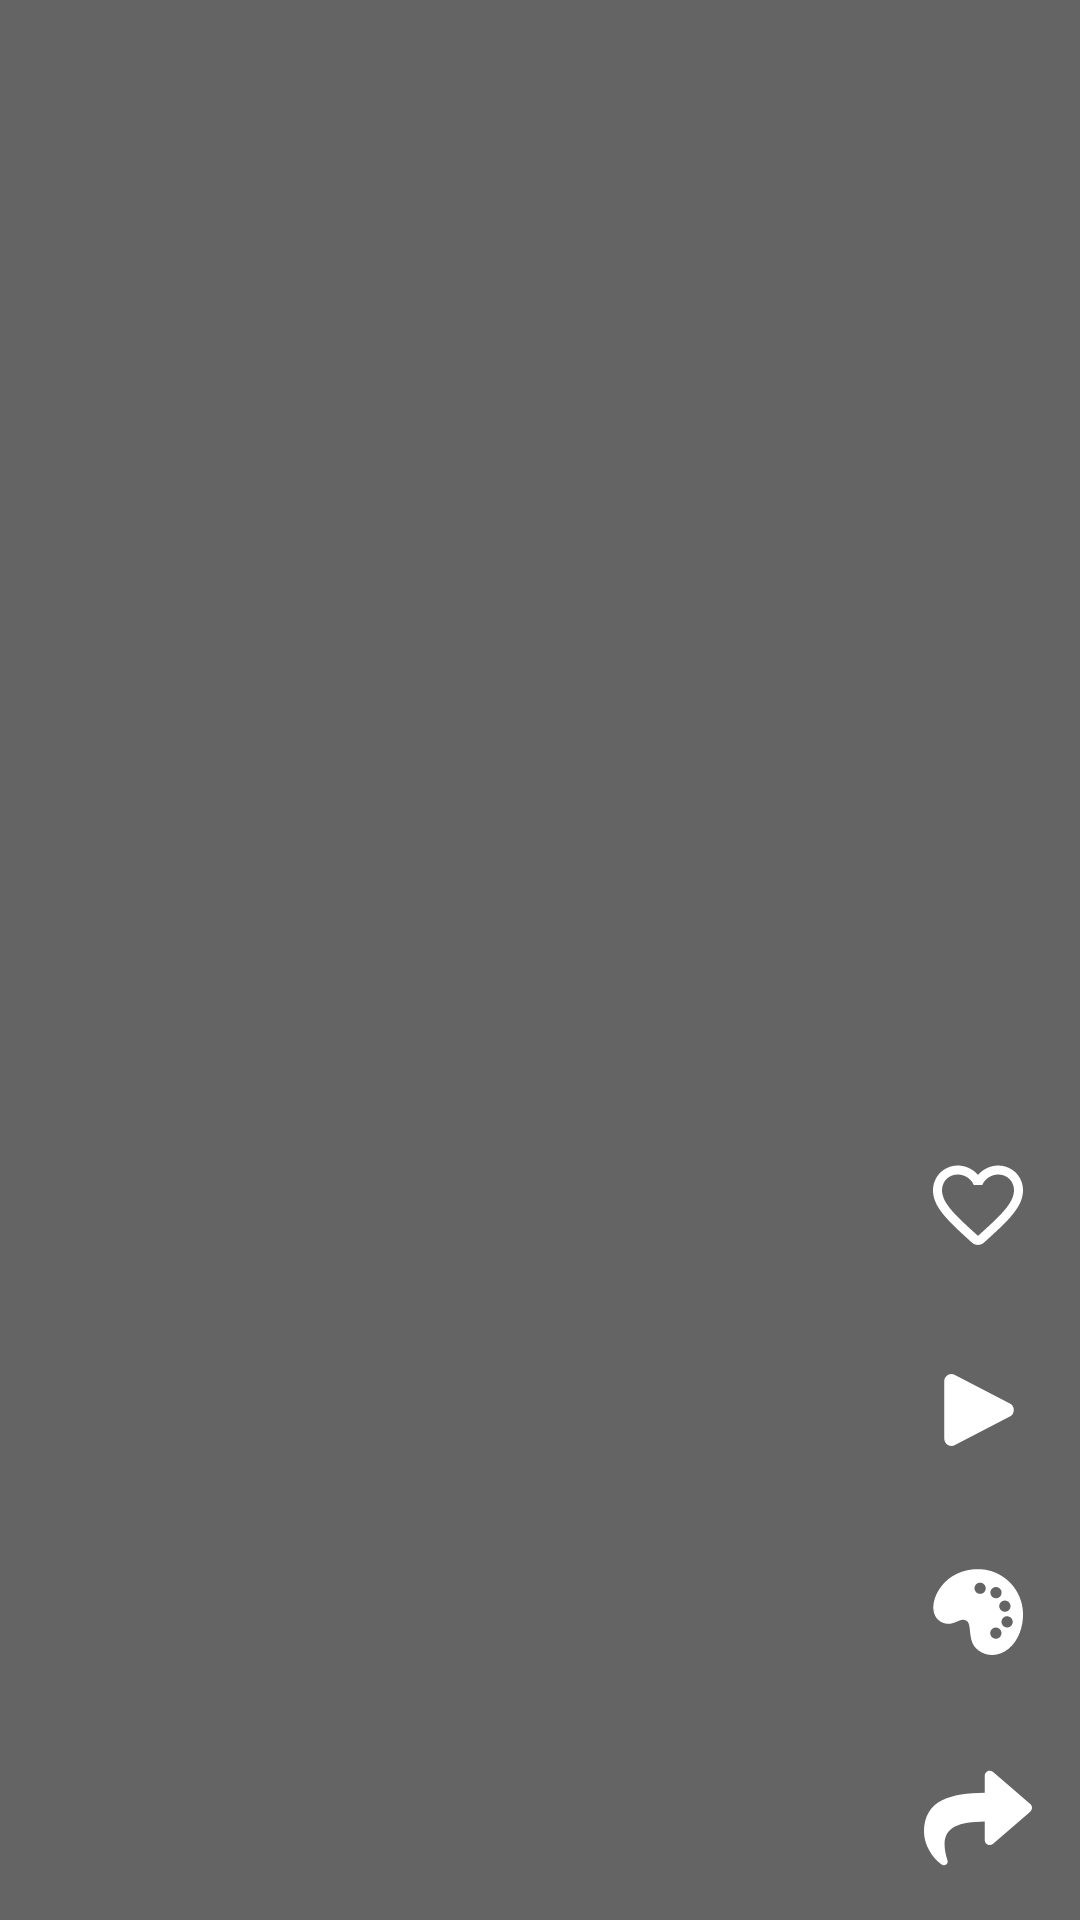

This screen was rendered from an Android layout file. Write that file and the resources it references.
<!-- AndroidManifest.xml: application theme Theme.QuotesApp -->
<!-- res/layout/activity_category_explore.xml -->
<?xml version="1.0" encoding="utf-8"?>
<androidx.constraintlayout.widget.ConstraintLayout xmlns:android="http://schemas.android.com/apk/res/android"
xmlns:app="http://schemas.android.com/apk/res-auto"
xmlns:tools="http://schemas.android.com/tools"
android:layout_width="match_parent"
android:layout_height="match_parent"
tools:context=".ui.categoryexplore.CategoryExploreActivity">

    <ImageView
        android:layout_width="wrap_content"
        android:layout_height="wrap_content"
        android:src="@mipmap/placeholder_1"
        android:scaleType="centerCrop"
        app:layout_constraintStart_toStartOf="parent"
        app:layout_constraintEnd_toEndOf="parent"
        app:layout_constraintTop_toTopOf="parent"
        app:layout_constraintBottom_toBottomOf="parent"/>

    <ImageView
        android:layout_width="0dp"
        android:layout_height="0dp"
        android:src="@color/black"
        android:alpha="0.7"
        app:layout_constraintStart_toStartOf="parent"
        app:layout_constraintEnd_toEndOf="parent"
        app:layout_constraintTop_toTopOf="parent"
        app:layout_constraintBottom_toBottomOf="parent"/>


    <TextView
        android:id="@+id/category_title_tv"
        android:layout_width="wrap_content"
        android:layout_height="wrap_content"
        android:layout_marginStart="@dimen/margin_start"
        android:textSize="20sp"
        android:fontFamily="@font/teko_semibold"
        android:textAllCaps="true"
        android:textColor="@color/white"
        android:ems="8"
        android:maxLines="1"
        android:ellipsize="end"
        app:layout_constraintBottom_toBottomOf="@+id/hamburger_menu"
        app:layout_constraintStart_toStartOf="parent"
        app:layout_constraintTop_toTopOf="@+id/hamburger_menu" />

    <androidx.viewpager2.widget.ViewPager2
        android:id="@+id/explore_view_pager"
        android:layout_width="0dp"
        android:layout_height="0dp"
        android:orientation="vertical"
        app:layout_constraintStart_toStartOf="parent"
        app:layout_constraintEnd_toEndOf="parent"
        app:layout_constraintBottom_toBottomOf="parent"
        app:layout_constraintTop_toTopOf="parent"/>

    <ImageButton
        android:id="@+id/like_icon"
        android:layout_width="36dp"
        android:layout_height="36dp"
        android:src="@drawable/ic_round_favorite_border_24"
        android:scaleType="fitXY"
        android:background="@android:color/transparent"
        app:layout_constraintBottom_toTopOf="@id/play_icon"
        app:layout_constraintEnd_toEndOf="parent"
        android:layout_marginBottom="32dp"
        android:layout_marginEnd="@dimen/margin_end"/>

    <ImageButton
        android:id="@+id/play_icon"
        android:layout_width="36dp"
        android:layout_height="36dp"
        android:src="@drawable/ic_play_svgrepo_com"
        android:scaleType="fitXY"
        android:background="@android:color/transparent"
        app:layout_constraintBottom_toTopOf="@id/themes_icon"
        app:layout_constraintEnd_toEndOf="parent"
        android:layout_marginBottom="32dp"
        android:layout_marginEnd="@dimen/margin_end"/>

    <ImageButton
        android:id="@+id/themes_icon"
        android:layout_width="36dp"
        android:layout_height="36dp"
        android:src="@drawable/ic_color_svgrepo_com"
        android:scaleType="fitXY"
        android:background="@android:color/transparent"
        app:layout_constraintBottom_toTopOf="@id/share_icon"
        app:layout_constraintEnd_toEndOf="parent"
        android:layout_marginBottom="32dp"
        android:layout_marginEnd="@dimen/margin_end"/>

    <ImageButton
        android:id="@+id/share_icon"
        android:layout_width="36dp"
        android:layout_height="36dp"
        android:src="@drawable/ic_share_"
        android:scaleType="fitXY"
        android:background="@android:color/transparent"
        app:layout_constraintBottom_toBottomOf="parent"
        app:layout_constraintEnd_toEndOf="parent"
        android:layout_marginBottom="@dimen/margin_bottom"
        android:layout_marginEnd="@dimen/margin_end"/>

    <ImageButton
        android:id="@+id/hamburger_menu"
        android:layout_width="36dp"
        android:layout_height="36dp"
        android:src="@drawable/ic_round_close_24"
        android:scaleType="fitXY"
        android:background="@android:color/transparent"
        app:layout_constraintEnd_toEndOf="parent"
        app:layout_constraintTop_toTopOf="parent"
        android:layout_marginEnd="@dimen/margin_end"
        android:layout_marginTop="@dimen/margin_top"
        app:tint="@color/white" />


    <ProgressBar
        android:id="@+id/progress_bar"
        android:layout_width="wrap_content"
        android:layout_height="wrap_content"
        android:indeterminate="true"
        android:visibility="gone"
        android:indeterminateTintMode="src_atop"
        android:indeterminateTint="@color/white"
        app:layout_constraintStart_toStartOf="parent"
        app:layout_constraintEnd_toEndOf="parent"
        app:layout_constraintTop_toTopOf="parent"
        app:layout_constraintBottom_toBottomOf="parent"/>



</androidx.constraintlayout.widget.ConstraintLayout>
<!-- resources referenced by this layout -->
<resources>
  <color name="black">#212121</color>
  <color name="white">#FFFFFFFF</color>
  <dimen name="margin_bottom">16dp</dimen>
  <dimen name="margin_end">16dp</dimen>
  <dimen name="margin_start">16dp</dimen>
  <dimen name="margin_top">16dp</dimen>
  <!-- drawable ic_play_svgrepo_com (drawable) -->
  <vector xmlns:android="http://schemas.android.com/apk/res/android"
      android:width="48dp"
      android:height="48dp"
      android:viewportWidth="48"
      android:viewportHeight="48">
    <path
        android:pathData="M13.75,8.412L38.167,21.117C39.759,21.945 40.379,23.908 39.55,25.5C39.242,26.092 38.759,26.575 38.167,26.883L13.75,39.588C12.158,40.416 10.195,39.797 9.367,38.205C9.126,37.742 9,37.227 9,36.705L9,11.295C9,9.5 10.455,8.045 12.25,8.045C12.698,8.045 13.14,8.138 13.549,8.316L13.75,8.412Z"
        android:strokeWidth="1"
        android:fillColor="#FFFFFF"
        android:fillType="nonZero"
        android:strokeColor="#00000000"/>
  </vector>
  <!-- drawable ic_round_favorite_border_24 (drawable) -->
  <vector android:height="56dp" android:tint="#FFFFFF"
      android:viewportHeight="24" android:viewportWidth="24"
      android:width="56dp" xmlns:android="http://schemas.android.com/apk/res/android">
      <path android:fillColor="@android:color/white" android:pathData="M19.66,3.99c-2.64,-1.8 -5.9,-0.96 -7.66,1.1 -1.76,-2.06 -5.02,-2.91 -7.66,-1.1 -1.4,0.96 -2.28,2.58 -2.34,4.29 -0.14,3.88 3.3,6.99 8.55,11.76l0.1,0.09c0.76,0.69 1.93,0.69 2.69,-0.01l0.11,-0.1c5.25,-4.76 8.68,-7.87 8.55,-11.75 -0.06,-1.7 -0.94,-3.32 -2.34,-4.28zM12.1,18.55l-0.1,0.1 -0.1,-0.1C7.14,14.24 4,11.39 4,8.5 4,6.5 5.5,5 7.5,5c1.54,0 3.04,0.99 3.57,2.36h1.87C13.46,5.99 14.96,5 16.5,5c2,0 3.5,1.5 3.5,3.5 0,2.89 -3.14,5.74 -7.9,10.05z"/>
  </vector>
  <!-- drawable ic_share_ (drawable) -->
  <vector xmlns:android="http://schemas.android.com/apk/res/android"
      android:width="512dp"
      android:height="512dp"
      android:viewportWidth="512"
      android:viewportHeight="512">
    <path
        android:fillColor="#FFFFFF"
        android:pathData="M503.69,189.84L327.69,37.85C312.28,24.55 288,35.35 288,56.01v80.05C127.37,137.91 0,170.1 0,322.33c0,61.44 39.58,122.31 83.33,154.13 13.65,9.93 33.11,-2.53 28.08,-18.63C66.07,312.81 132.92,274.32 288,272.08V360c0,20.7 24.3,31.45 39.69,18.16l176,-152c11.07,-9.56 11.09,-26.75 0,-36.33z"/>
  </vector>
  <style name="Theme.QuotesApp" parent="Theme.MaterialComponents.Light.NoActionBar">
          
          <item name="colorPrimary">@color/purple_500</item>
          <item name="colorPrimaryVariant">@color/purple_700</item>
          <item name="colorOnPrimary">@color/white</item>
          
          <item name="colorSecondary">@color/teal_200</item>
          <item name="colorSecondaryVariant">@color/teal_700</item>
          <item name="colorOnSecondary">@color/black</item>
          
          <item name="android:statusBarColor" tools:targetApi="l">?attr/colorPrimaryVariant</item>
          
      </style>
  <color name="purple_500">#ececea</color>
  <color name="purple_700">#505050</color>
  <color name="teal_200">#505050</color>
  <color name="teal_700">#bdbdc7</color>
</resources>
